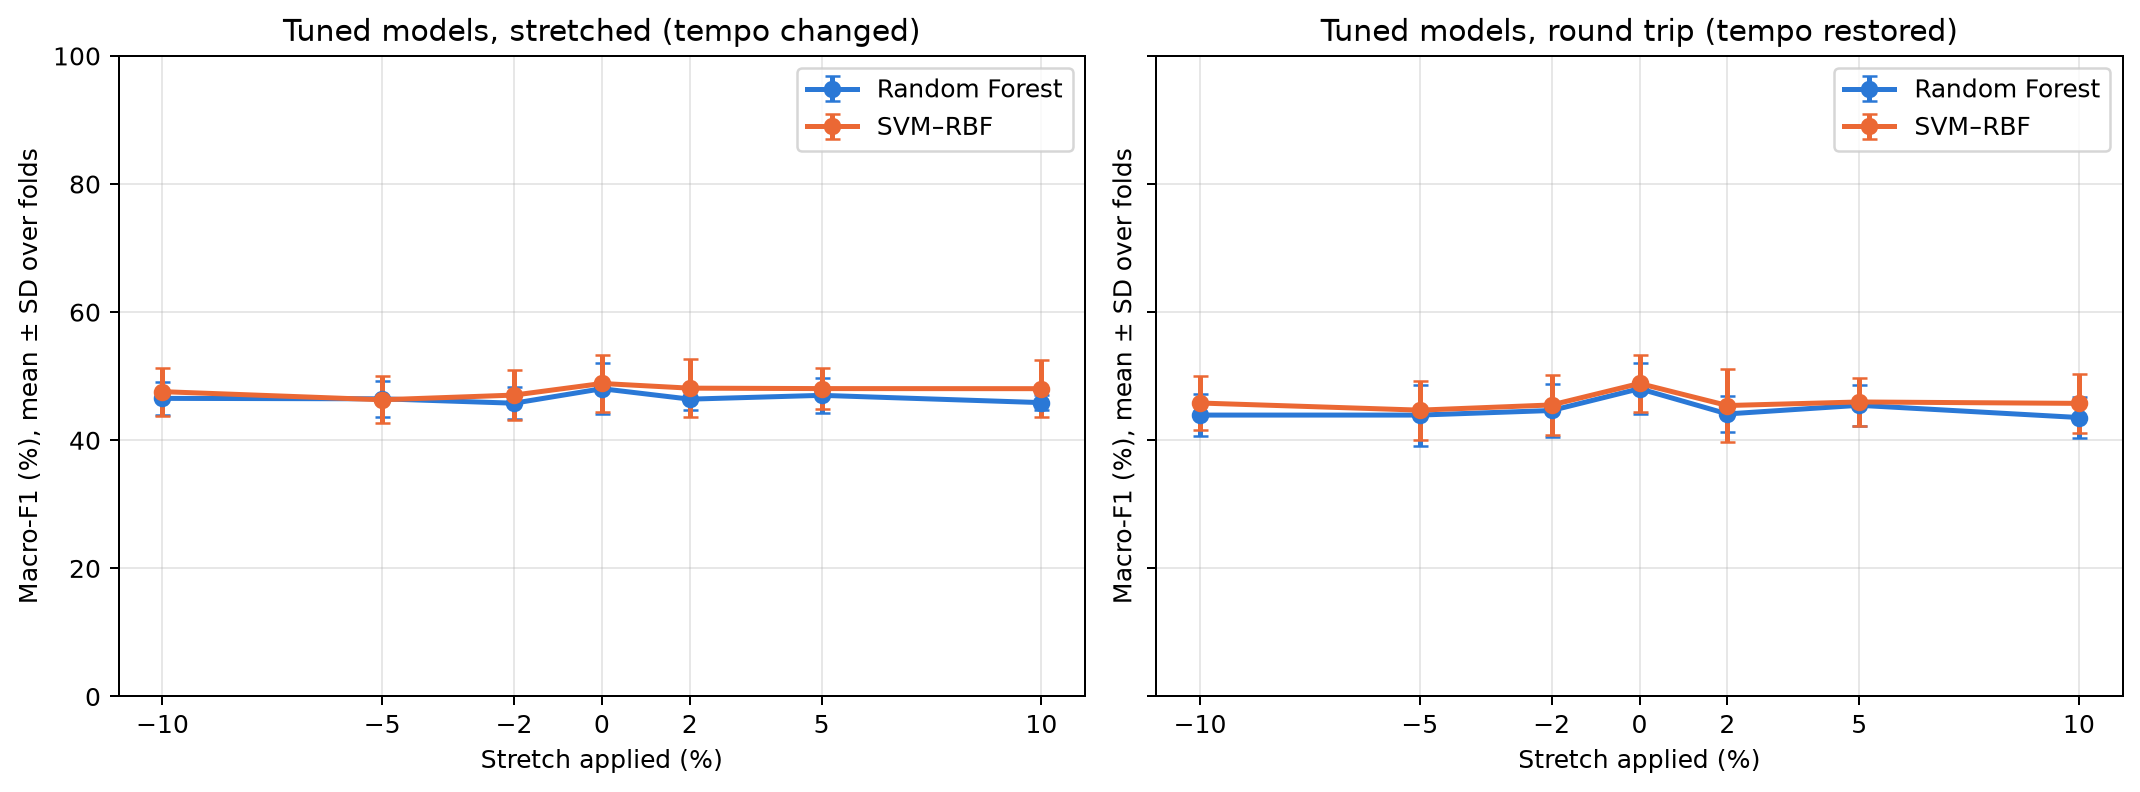

Data behind this chart, as committed beside it:
variant, condition, kind, rate, tempo_change_percent, accuracy_mean, accuracy_std, macro_f1_mean, macro_f1_std, flip_rate_mean, flip_rate_std, accuracy_change_pp_mean, accuracy_change_pp_std, macro_f1_change_pp_mean, macro_f1_change_pp_std, model
Tuned, original, original, 1.0, 0.0, 0.5058, 0.03864, 0.4886, 0.04488, 0.0, 0.0, 0.0, 0.0, 0.0, 0.0, SVM–RBF
Tuned, stretch_0.90, stretch, 0.9, -10.0, 0.5014, 0.03349, 0.4759, 0.03729, 0.1447, 0.0375, -0.4399, 3.463, -1.277, 3.545, SVM–RBF
Tuned, stretch_0.95, stretch, 0.95, -5.0, 0.4928, 0.03035, 0.4632, 0.03697, 0.1491, 0.04065, -1.296, 2.798, -2.545, 2.955, SVM–RBF
Tuned, stretch_0.98, stretch, 0.98, -2.0, 0.4972, 0.03415, 0.4705, 0.03957, 0.1418, 0.03186, -0.8654, 2.606, -1.813, 2.476, SVM–RBF
Tuned, stretch_1.02, stretch, 1.02, 2.0, 0.5072, 0.04222, 0.4813, 0.04492, 0.1476, 0.02217, 0.1377, 3.769, -0.7309, 3.573, SVM–RBF
Tuned, stretch_1.05, stretch, 1.05, 5.0, 0.5057, 0.02686, 0.4807, 0.03138, 0.1461, 0.02522, -0.008222, 3.321, -0.7984, 3.328, SVM–RBF
Tuned, stretch_1.10, stretch, 1.1, 10.0, 0.5043, 0.04, 0.4805, 0.04455, 0.1533, 0.03161, -0.1511, 3.999, -0.8109, 4.191, SVM–RBF
Tuned, roundtrip_0.90, roundtrip, 0.9, 0.0, 0.5, 0.04359, 0.4581, 0.04148, 0.2436, 0.03246, -0.5838, 5.153, -3.05, 4.02, SVM–RBF
Tuned, roundtrip_0.95, roundtrip, 0.95, 0.0, 0.4899, 0.04556, 0.447, 0.04615, 0.2393, 0.03723, -1.588, 5.259, -4.161, 4.46, SVM–RBF
Tuned, roundtrip_0.98, roundtrip, 0.98, 0.0, 0.4971, 0.04329, 0.4551, 0.04665, 0.2436, 0.03678, -0.8664, 4.339, -3.353, 3.706, SVM–RBF
Tuned, roundtrip_1.02, roundtrip, 1.02, 0.0, 0.4986, 0.05494, 0.4542, 0.05632, 0.2565, 0.03437, -0.7246, 5.244, -3.442, 4.595, SVM–RBF
Tuned, roundtrip_1.05, roundtrip, 1.05, 0.0, 0.5013, 0.04261, 0.4598, 0.03711, 0.2393, 0.03612, -0.446, 6.178, -2.886, 5.378, SVM–RBF
Tuned, roundtrip_1.10, roundtrip, 1.1, 0.0, 0.4985, 0.05192, 0.4576, 0.04585, 0.2436, 0.02715, -0.7318, 6.628, -3.106, 6.022, SVM–RBF
Tuned, original, original, 1.0, 0.0, 0.4971, 0.04025, 0.4805, 0.0394, 0.0, 0.0, 0.0, 0.0, 0.0, 0.0, Random Forest
Tuned, stretch_0.90, stretch, 0.9, -10.0, 0.4842, 0.02408, 0.4654, 0.02587, 0.1575, 0.041, -1.286, 3.558, -1.508, 3.769, Random Forest
Tuned, stretch_0.95, stretch, 0.95, -5.0, 0.4871, 0.0236, 0.4647, 0.02804, 0.1389, 0.02662, -1, 3.302, -1.577, 3.476, Random Forest
Tuned, stretch_0.98, stretch, 0.98, -2.0, 0.4785, 0.02944, 0.4578, 0.02532, 0.1518, 0.02413, -1.862, 2.357, -2.264, 2.422, Random Forest
Tuned, stretch_1.02, stretch, 1.02, 2.0, 0.4886, 0.01422, 0.4642, 0.01697, 0.1547, 0.01063, -0.8551, 3.26, -1.63, 3.598, Random Forest
Tuned, stretch_1.05, stretch, 1.05, 5.0, 0.49, 0.02658, 0.4701, 0.02764, 0.1461, 0.02843, -0.7112, 3.076, -1.035, 3.252, Random Forest
Tuned, stretch_1.10, stretch, 1.1, 10.0, 0.4814, 0.01115, 0.4587, 0.01224, 0.159, 0.02398, -1.573, 3.742, -2.173, 3.799, Random Forest
Tuned, roundtrip_0.90, roundtrip, 0.9, 0.0, 0.4628, 0.02927, 0.4393, 0.0323, 0.2306, 0.04224, -3.433, 3.74, -4.117, 3.939, Random Forest
Tuned, roundtrip_0.95, roundtrip, 0.95, 0.0, 0.46, 0.04321, 0.4393, 0.04751, 0.2091, 0.04172, -3.714, 3.76, -4.116, 3.791, Random Forest
Tuned, roundtrip_0.98, roundtrip, 0.98, 0.0, 0.4685, 0.03512, 0.4465, 0.04177, 0.2249, 0.01567, -2.86, 3.508, -3.401, 4.315, Random Forest
Tuned, roundtrip_1.02, roundtrip, 1.02, 0.0, 0.4642, 0.02155, 0.4411, 0.02862, 0.2205, 0.05702, -3.286, 4.255, -3.935, 4.761, Random Forest
Tuned, roundtrip_1.05, roundtrip, 1.05, 0.0, 0.4771, 0.02532, 0.4546, 0.03186, 0.2277, 0.03712, -2.001, 4.195, -2.589, 4.693, Random Forest
Tuned, roundtrip_1.10, roundtrip, 1.1, 0.0, 0.4585, 0.02885, 0.4355, 0.03183, 0.2148, 0.05377, -3.861, 3.103, -4.498, 3.203, Random Forest
